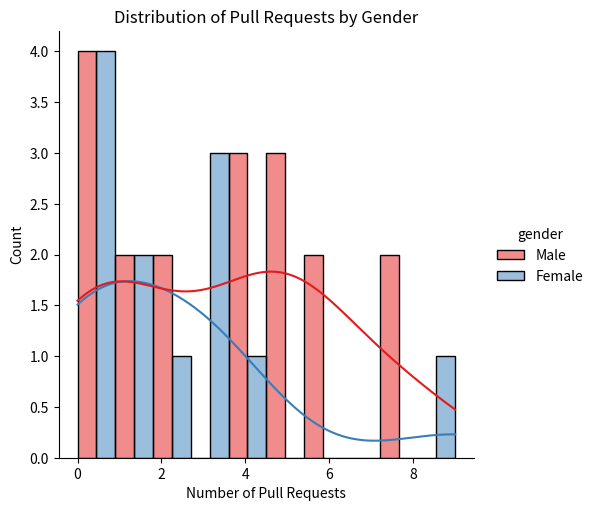

Here is the Python script that generated this plot:
import numpy as np
import pandas as pd
import seaborn as sns
import matplotlib.pyplot as plt

data = {
    "pull_requests": np.random.randint(0, 10, size=30),
    "gender": np.random.choice(["Male", "Female"], size=30),
    "day": np.arange(1, 31)
}

df = pd.DataFrame(data)

# Create a displot (histogram) of pull_requests grouped by gender
sns.displot(
    data=df,
    x="pull_requests",
    hue="gender",
    bins=10,
    multiple="dodge",      # or "stack", "fill", "layer"
    kde=True,
    palette="Set1"
)

plt.title("Distribution of Pull Requests by Gender")
plt.xlabel("Number of Pull Requests")
plt.ylabel("Count")
plt.show()